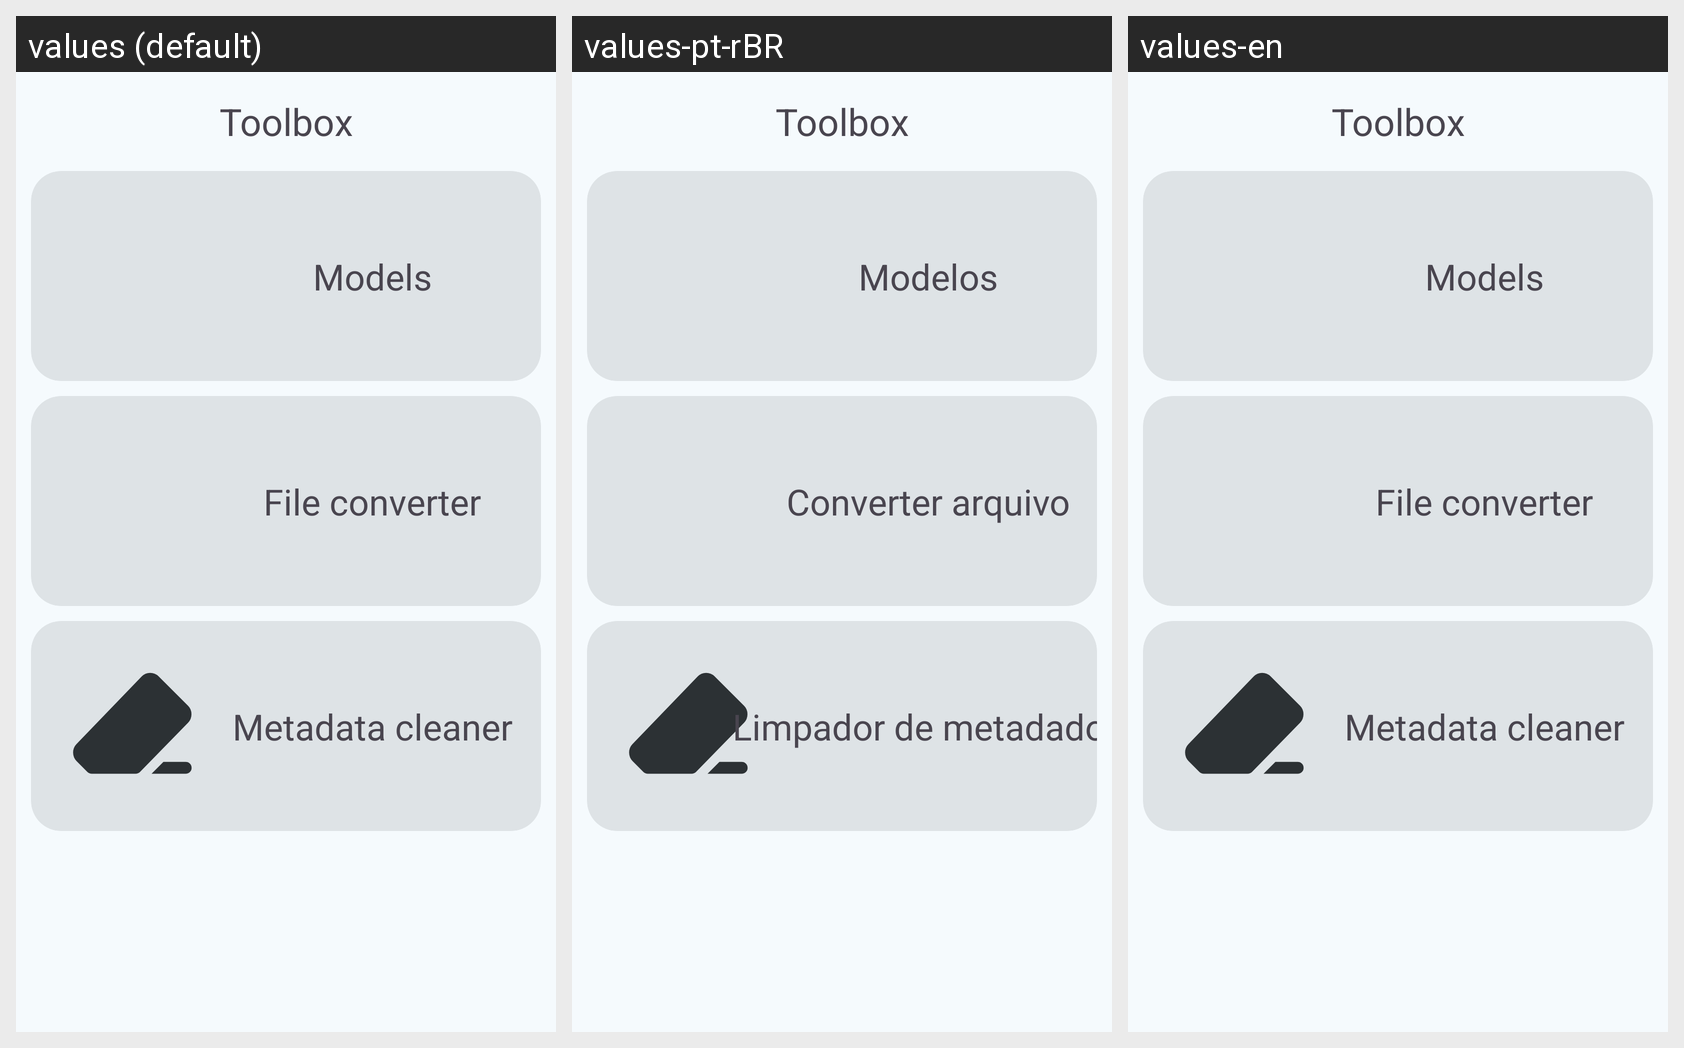

Here is an Android app screen in its default locale and in the app's own translations. Write out the translated-string differences for the strings that appear on this screen.
Android screen res/layout/fragment_toolbox.xml rendered under 3 locales, left to right: values (default), values-pt-rBR, values-en. Device: Nexus 5 (rendered at 1080×1920; each locale shown at half size, 540×960, under a caption strip naming it); theme Theme.EasyDoc.
Strings drawn on this screen, with the default value and each locale's value (text and hints the layout hard-codes, and strings that could not be matched under every locale, appear in the picture but are not listed):

toolbox
  values: Toolbox
  values-pt-rBR: Toolbox  [not translated; the default value is used]
  values-en: Toolbox  [not translated; the default value is used]

models
  values: Models
  values-pt-rBR: Modelos
  values-en: Models

file_converter
  values: File converter
  values-pt-rBR: Converter arquivo
  values-en: File converter

metadata_cleaner
  values: Metadata cleaner
  values-pt-rBR: Limpador de metadados
  values-en: Metadata cleaner
